Photos from the image-classification dataset "snake-gourd-leaf-disease-prediction" in the GitHub repository Reyad02/snake-gourd-leaf-disease-prediction. Its 3 classes are: anthracnose, healthy, yellow.

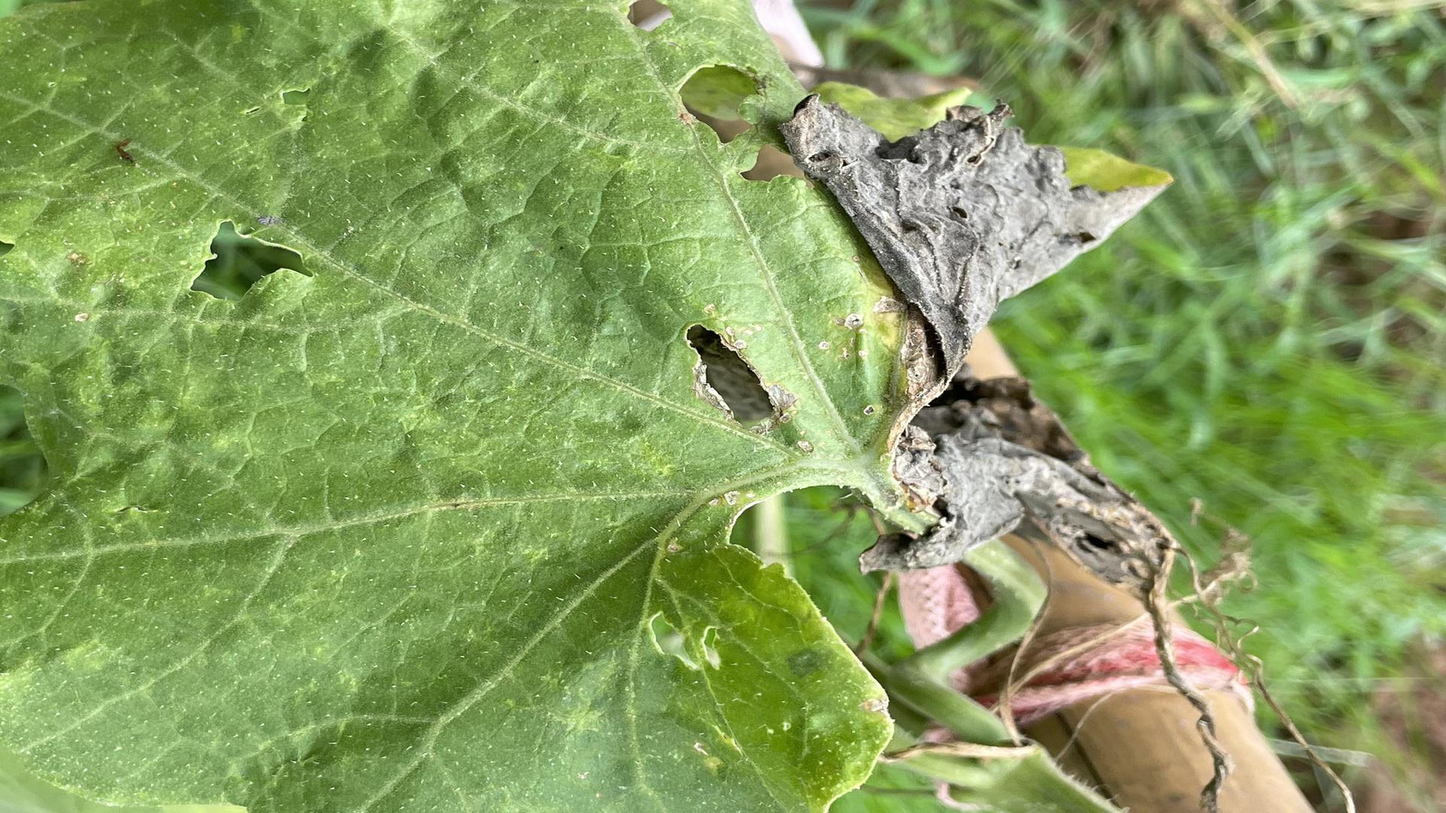
Label: anthracnose

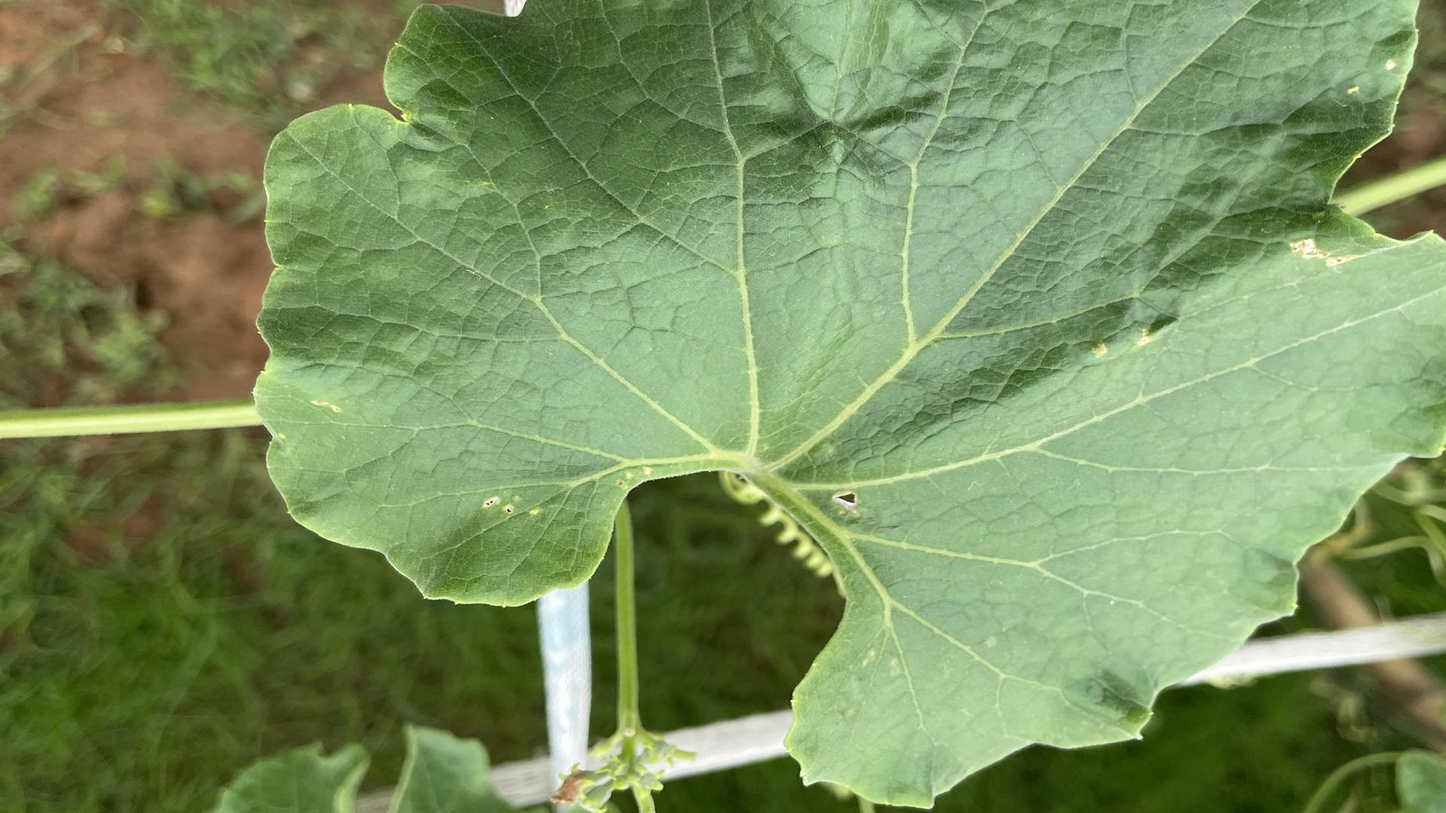
Label: healthy

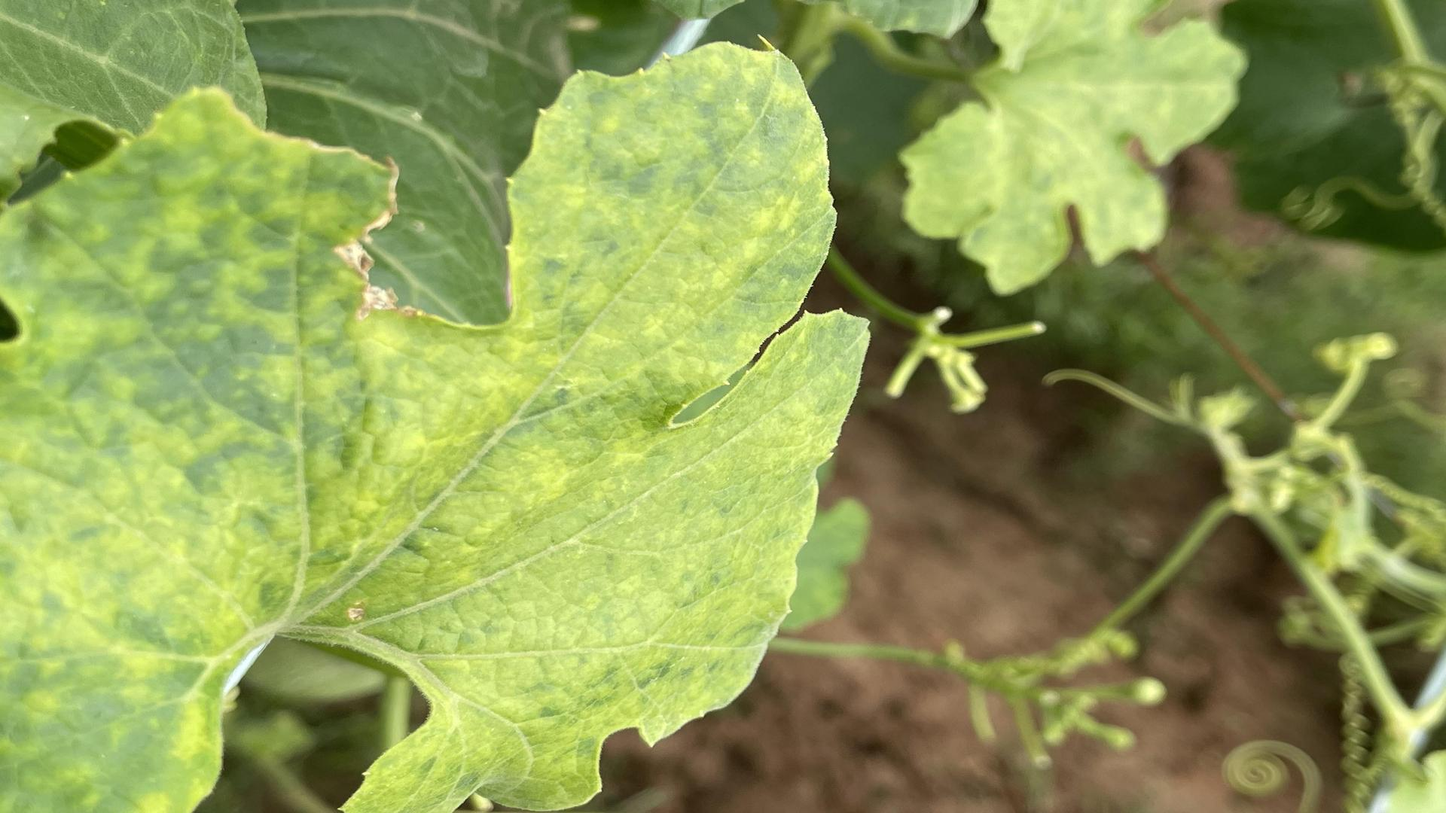
Label: yellow

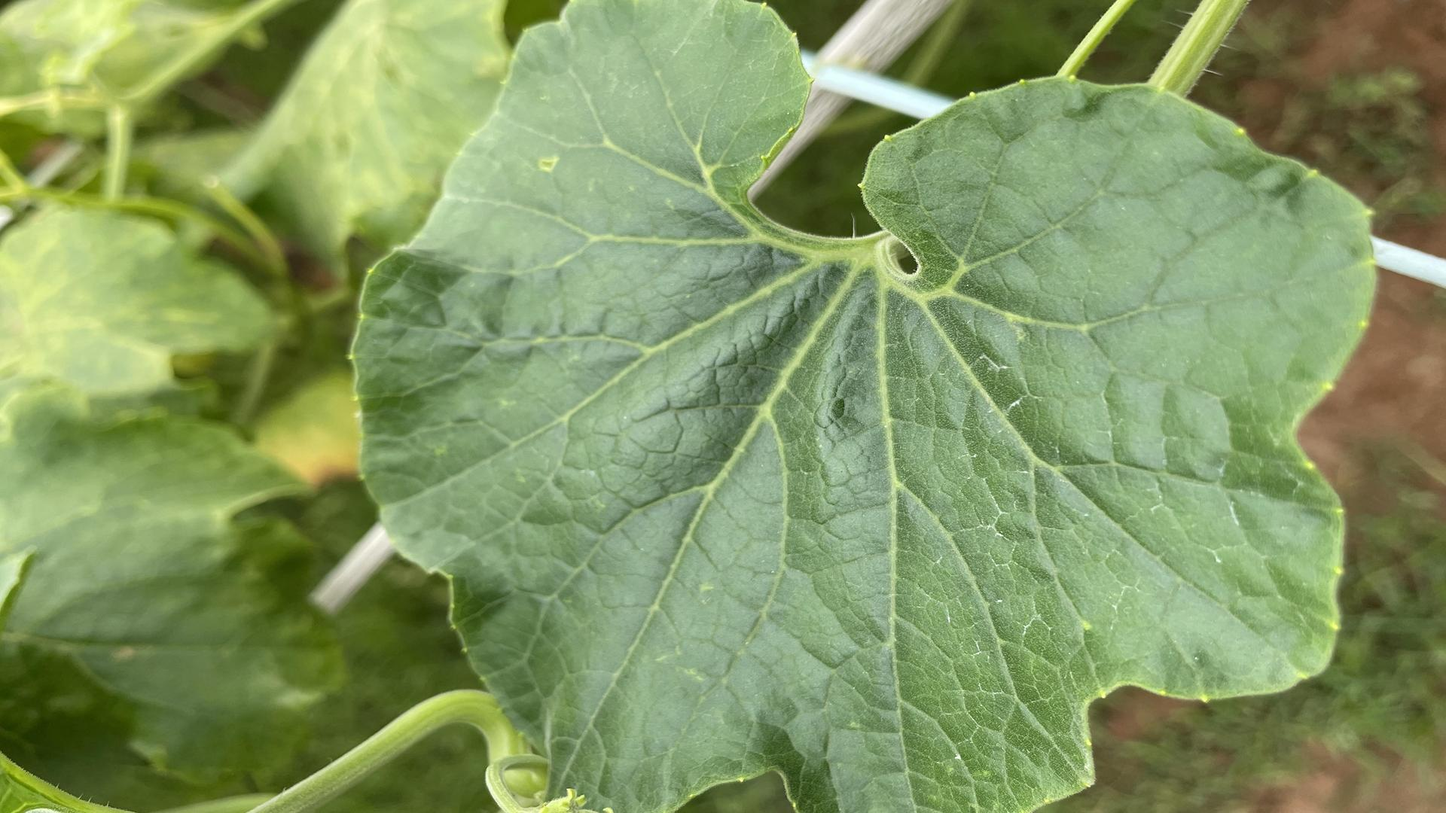
Label: healthy

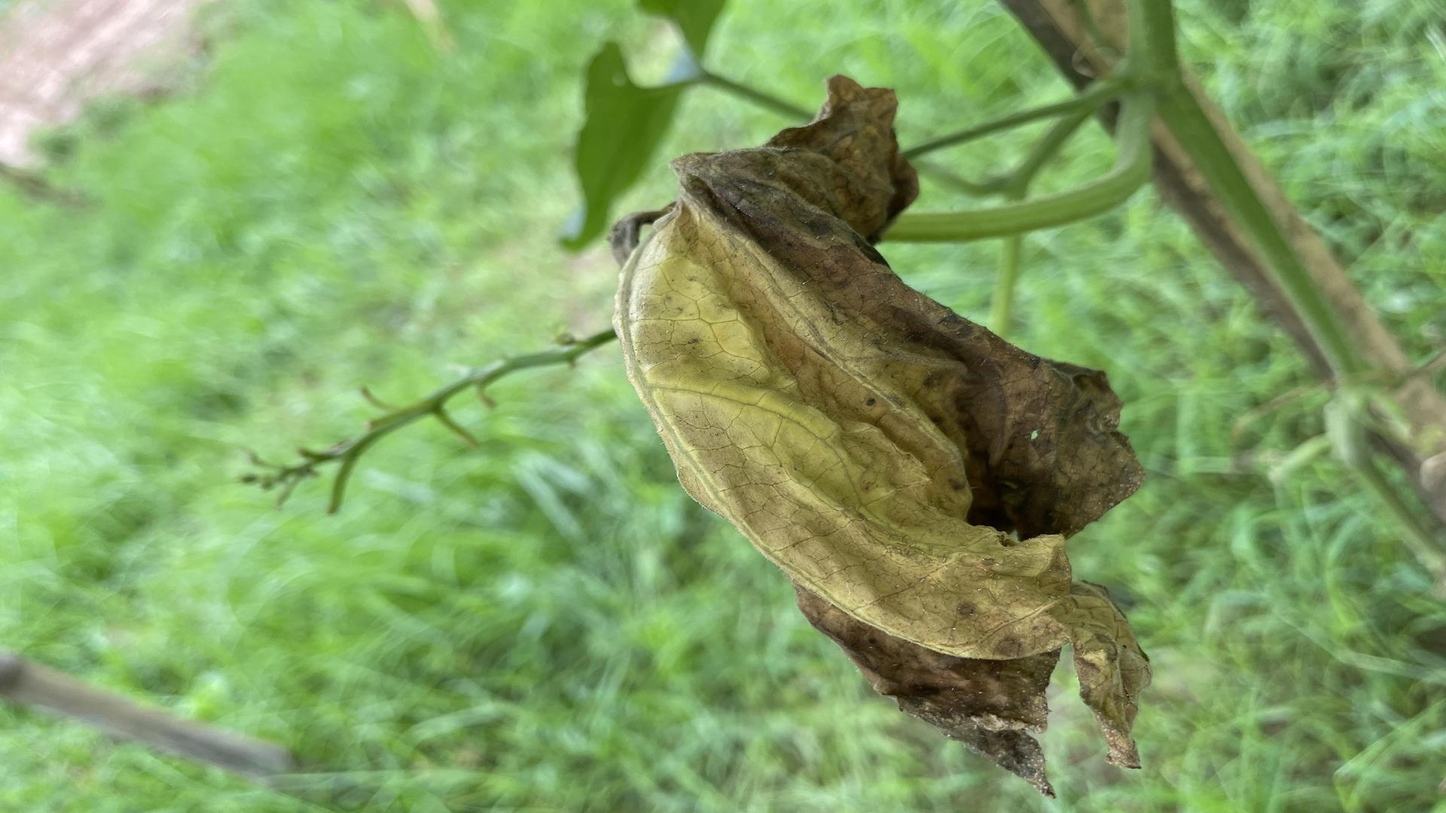
Label: anthracnose

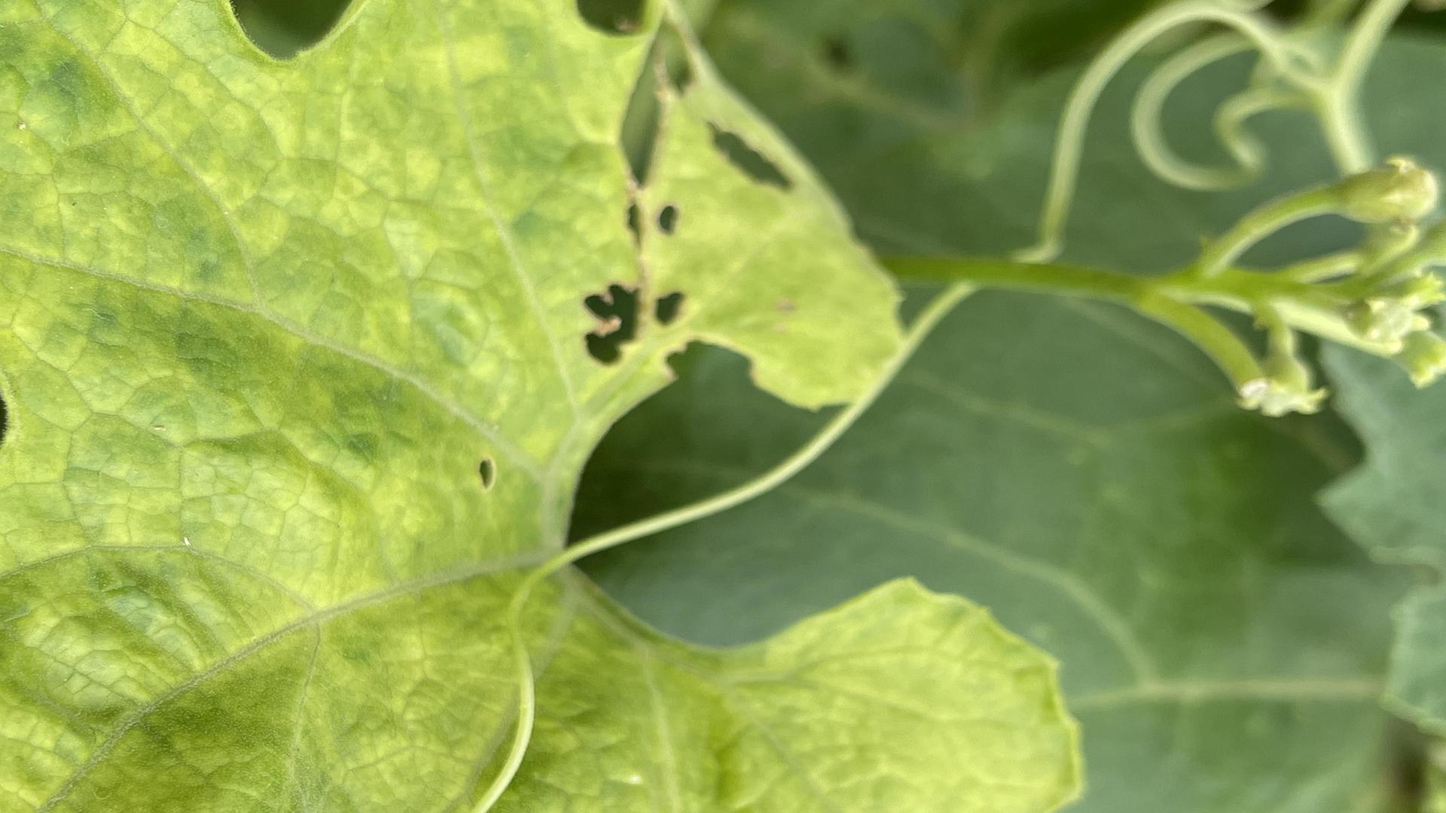
Label: yellow
